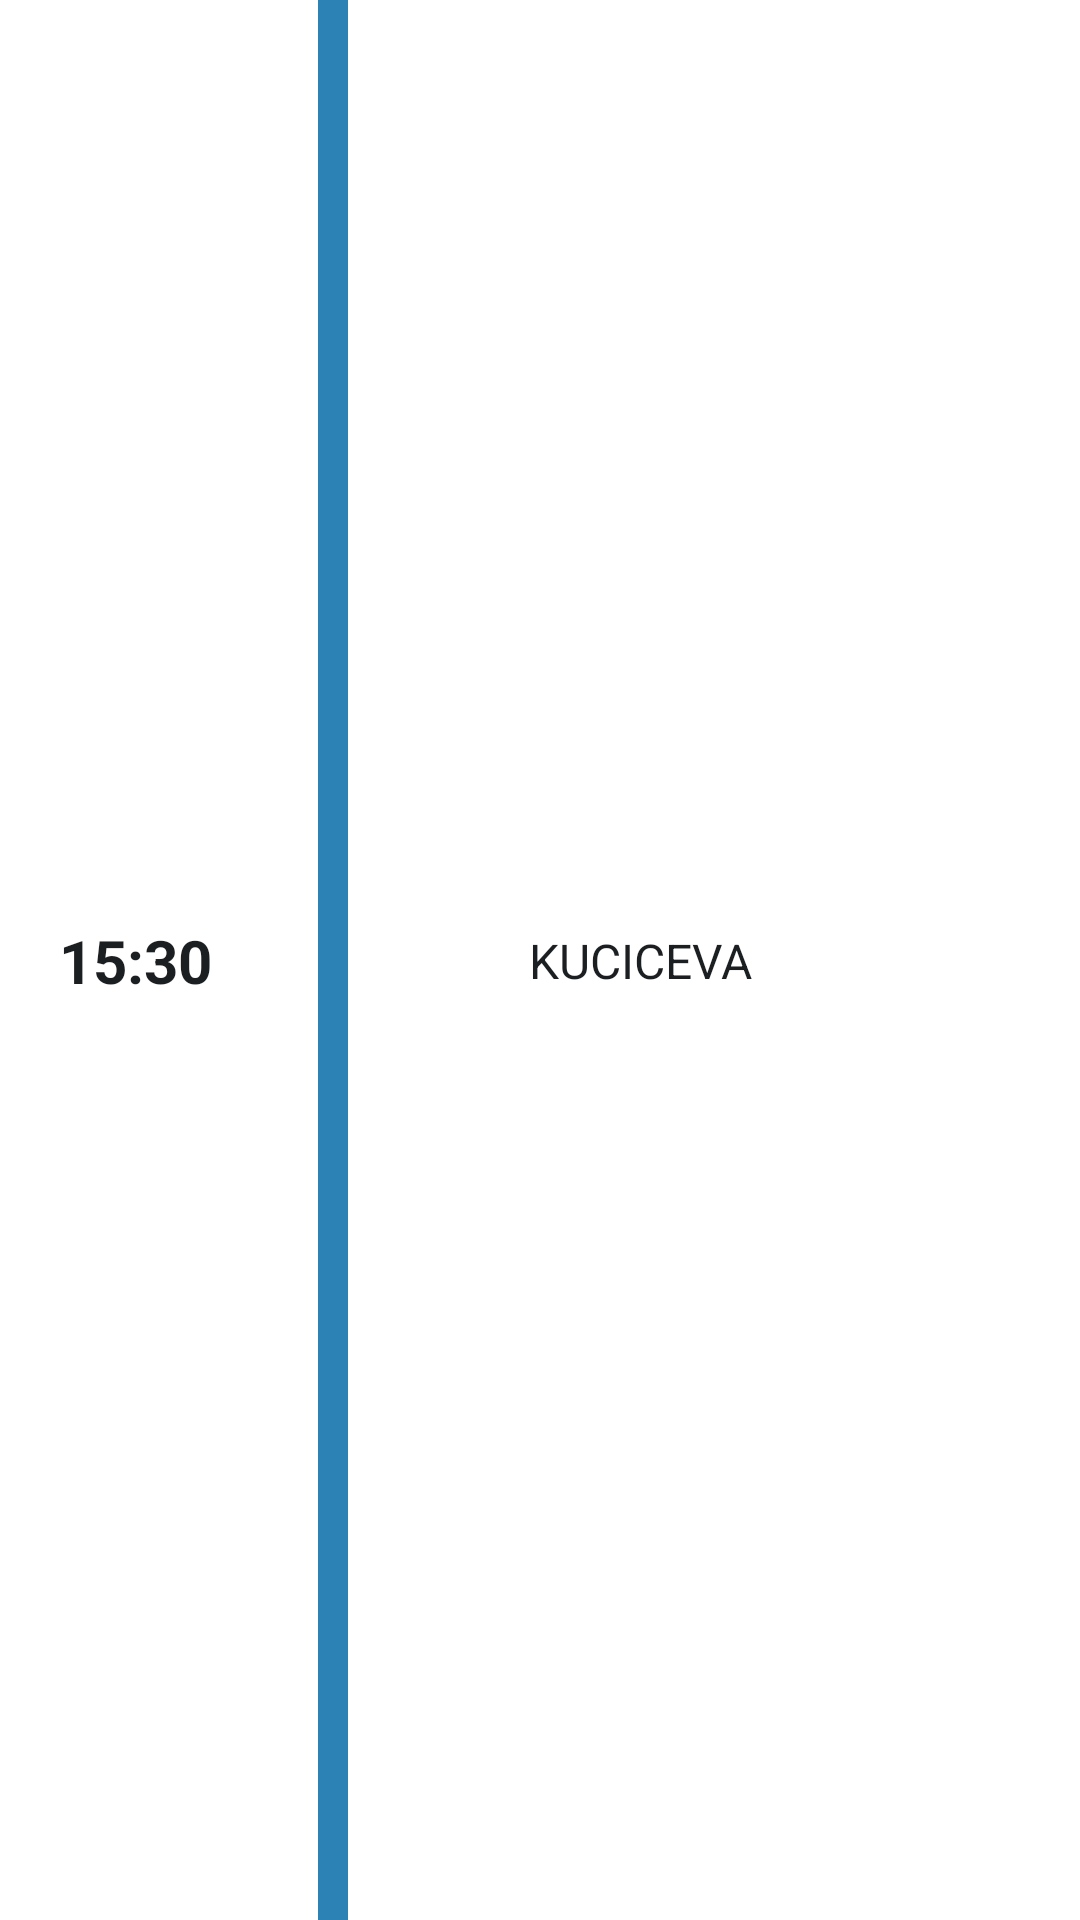

Reconstruct the res/layout file that produces this screen, plus the resources it refers to.
<!-- AndroidManifest.xml: application theme Theme.BusSplashScreenTheme -->
<!-- res/layout/line_stations_schedule_item.xml -->
<androidx.constraintlayout.widget.ConstraintLayout xmlns:android="http://schemas.android.com/apk/res/android"
    xmlns:app="http://schemas.android.com/apk/res-auto"
    android:layout_width="match_parent"
    android:layout_height="80dp">

    <TextView
        android:id="@+id/tv_arrive_time"
        android:layout_width="0dp"
        app:layout_constraintWidth_percent="0.25"
        android:layout_height="wrap_content"
        android:gravity="center"
        android:text="15:30"
        android:textAppearance="@style/HeadlineMediumNLv1Left"
        app:layout_constraintBottom_toTopOf="@+id/tv_early_arrival"
        app:layout_constraintEnd_toStartOf="@id/fl_timeline"
        app:layout_constraintStart_toStartOf="parent"
        app:layout_constraintTop_toTopOf="parent"
        app:layout_constraintVertical_chainStyle="packed" />
        
    <TextView
        android:id="@+id/tv_early_arrival"
        android:layout_width="0dp"
        android:layout_height="wrap_content"
        android:gravity="center"
        android:text="Earlier: ~2 min"
        android:textSize="10sp"
        android:textColor="@color/greenish"
        android:visibility="gone"
        app:layout_constraintBottom_toBottomOf="parent"
        app:layout_constraintEnd_toEndOf="@id/tv_arrive_time"
        app:layout_constraintStart_toStartOf="@id/tv_arrive_time"
        app:layout_constraintTop_toBottomOf="@id/tv_arrive_time" />

    <FrameLayout
        android:id="@+id/fl_timeline"
        android:layout_width="wrap_content"
        android:layout_height="match_parent"
        app:layout_constraintBottom_toBottomOf="parent"
        app:layout_constraintEnd_toStartOf="@id/tv_station_name"
        app:layout_constraintStart_toEndOf="@id/tv_arrive_time"
        app:layout_constraintTop_toTopOf="parent">

        <View
            android:id="@+id/v_timeline"
            android:layout_width="10dp"
            android:layout_height="match_parent"
            android:layout_marginHorizontal="16dp"
            android:background="@color/color_secondary" />
        
        <ImageView
            android:id="@+id/iv_done"
            android:layout_width="30dp"
            android:translationZ="1dp"
            android:layout_height="30dp"
            android:layout_gravity="center"
            android:backgroundTint="@color/color_tertiary"
            android:background="@drawable/background_rounded" />

        <View
            android:id="@+id/iv_space"
            android:layout_width="30dp"
            android:layout_height="40dp"
            android:layout_gravity="center"
            android:backgroundTint="@color/surface_surface_0"
            android:background="@drawable/background_rounded" />

    </FrameLayout>

    <TextView
        android:id="@+id/tv_station_name"
        android:layout_width="0dp"
        android:layout_marginEnd="16dp"
        android:layout_height="wrap_content"
        android:ellipsize="end"
        android:gravity="center"
        android:maxLines="3"
        android:textAllCaps="true"
        android:text="Kuciceva"
        android:textAppearance="@style/BodyLargeNLv1Left"
        app:layout_constraintBottom_toTopOf="@id/tv_distance"
        app:layout_constraintEnd_toStartOf="@id/iv_notification"
        app:layout_constraintStart_toEndOf="@id/fl_timeline"
        app:layout_constraintTop_toTopOf="parent"
        app:layout_constraintVertical_chainStyle="packed" />
        
    <TextView
        android:id="@+id/tv_distance"
        android:layout_width="0dp"
        android:layout_height="wrap_content"
        android:layout_marginTop="4dp"
        android:gravity="center"
        android:text="100 m"
        android:textSize="12sp"
        android:textColor="@color/greenish"
        android:visibility="gone"
        app:layout_constraintBottom_toBottomOf="parent"
        app:layout_constraintEnd_toEndOf="@id/tv_station_name"
        app:layout_constraintStart_toStartOf="@id/tv_station_name"
        app:layout_constraintTop_toBottomOf="@id/tv_station_name" />

    <ImageView
        android:id="@+id/iv_notification"
        android:layout_width="25dp"
        android:layout_height="25dp"
        android:layout_marginEnd="24dp"
        android:layout_gravity="center"
        android:src="@drawable/ic_bell"
        app:tint="@color/color_tertiary"
        app:layout_constraintEnd_toEndOf="parent"
        app:layout_constraintStart_toEndOf="@id/tv_station_name"
        app:layout_constraintTop_toTopOf="parent"
        app:layout_constraintBottom_toBottomOf="parent"/>

</androidx.constraintlayout.widget.ConstraintLayout>
<!-- resources referenced by this layout -->
<resources>
  <color name="color_secondary">#2d82b5</color>
  <color name="color_tertiary">#53a7d8</color>
  <color name="greenish">#D356C843</color>
  <color name="surface_surface_0">#edf1f6</color>
  <style name="BodyLargeNLv1Left">
          <item name="android:fontFamily">sans-serif</item>
          <item name="android:textStyle">normal</item>
          <item name="android:textSize">16sp</item>
          <item name="android:lineSpacingExtra">4sp</item>
          <item name="android:textColor">@color/neutrals_n_lv_1</item>
      </style>
  <style name="HeadlineMediumNLv1Left">
          <item name="android:fontFamily">sans-serif</item>
          <item name="android:textStyle">bold</item>
          <item name="android:textSize">20sp</item>
          <item name="android:lineSpacingExtra">4sp</item>
          <item name="android:textColor">@color/neutrals_n_lv_1</item>
      </style>
  <style name="Theme.BusSplashScreenTheme" parent="Theme.SplashScreen">
          <item name="windowSplashScreenBackground">@color/wave</item>
          <item name="windowSplashScreenAnimatedIcon">@drawable/logo</item>
          <item name="postSplashScreenTheme">@style/Theme.RijekaBusApp</item>
          <item name="background">@color/wave</item>
      </style>
  <color name="neutrals_n_lv_1">#1c1f22</color>
  <color name="wave">#0099FF</color>
  <!-- drawable logo: vector/xml drawable (drawable, 8902 chars, omitted) -->
  <style name="Theme.RijekaBusApp" parent="Theme.MaterialComponents.DayNight.NoActionBar">
          
          
          <item name="android:statusBarColor">@color/color_primary_variant</item>
          
          <item name="android:colorBackground">@color/surface_surface_0</item>
          
          <item name="android:textColorPrimary">@color/black</item>
          <item name="android:textColorSecondary">@color/grey</item>
          
          <item name="android:divider">@color/surface_surface_2</item>
  
          
          <item name="colorPrimary">@color/color_primary</item>
          <item name="colorPrimaryVariant">@color/color_primary_variant</item>
          <item name="colorOnPrimary">@color/white</item>
  
          
          <item name="colorSecondary">@color/color_secondary</item>
          <item name="colorSecondaryVariant">@color/color_secondary_variant</item>
          <item name="colorOnSecondary">@color/white</item>
          <item name="colorSurface">@color/surface_surface_1</item>
          <item name="colorOnSurface">@color/black</item>
          <item name="colorOnBackground">@color/black</item>
  
          
          <item name="cardBackgroundColor">@color/surface_surface_1</item>
          <item name="cardForegroundColor">@color/black</item>
  
          
          <item name="colorError">@color/status_error</item>
          <item name="colorOnError">@color/white</item>
          
  
          <item name="actionMenuTextColor">@color/white</item>
      </style>
  <color name="color_primary_variant">#016FAD</color>
  <color name="black">#FF000000</color>
  <color name="grey">#D95C5A5A</color>
  <color name="surface_surface_2">#66d4d9df</color>
  <color name="color_primary">#015c92</color>
  <color name="white">#FFFFFFFF</color>
  <color name="color_secondary_variant">#2970a1</color>
  <color name="surface_surface_1">#ffffff</color>
  <color name="status_error">#c7361f</color>
</resources>
